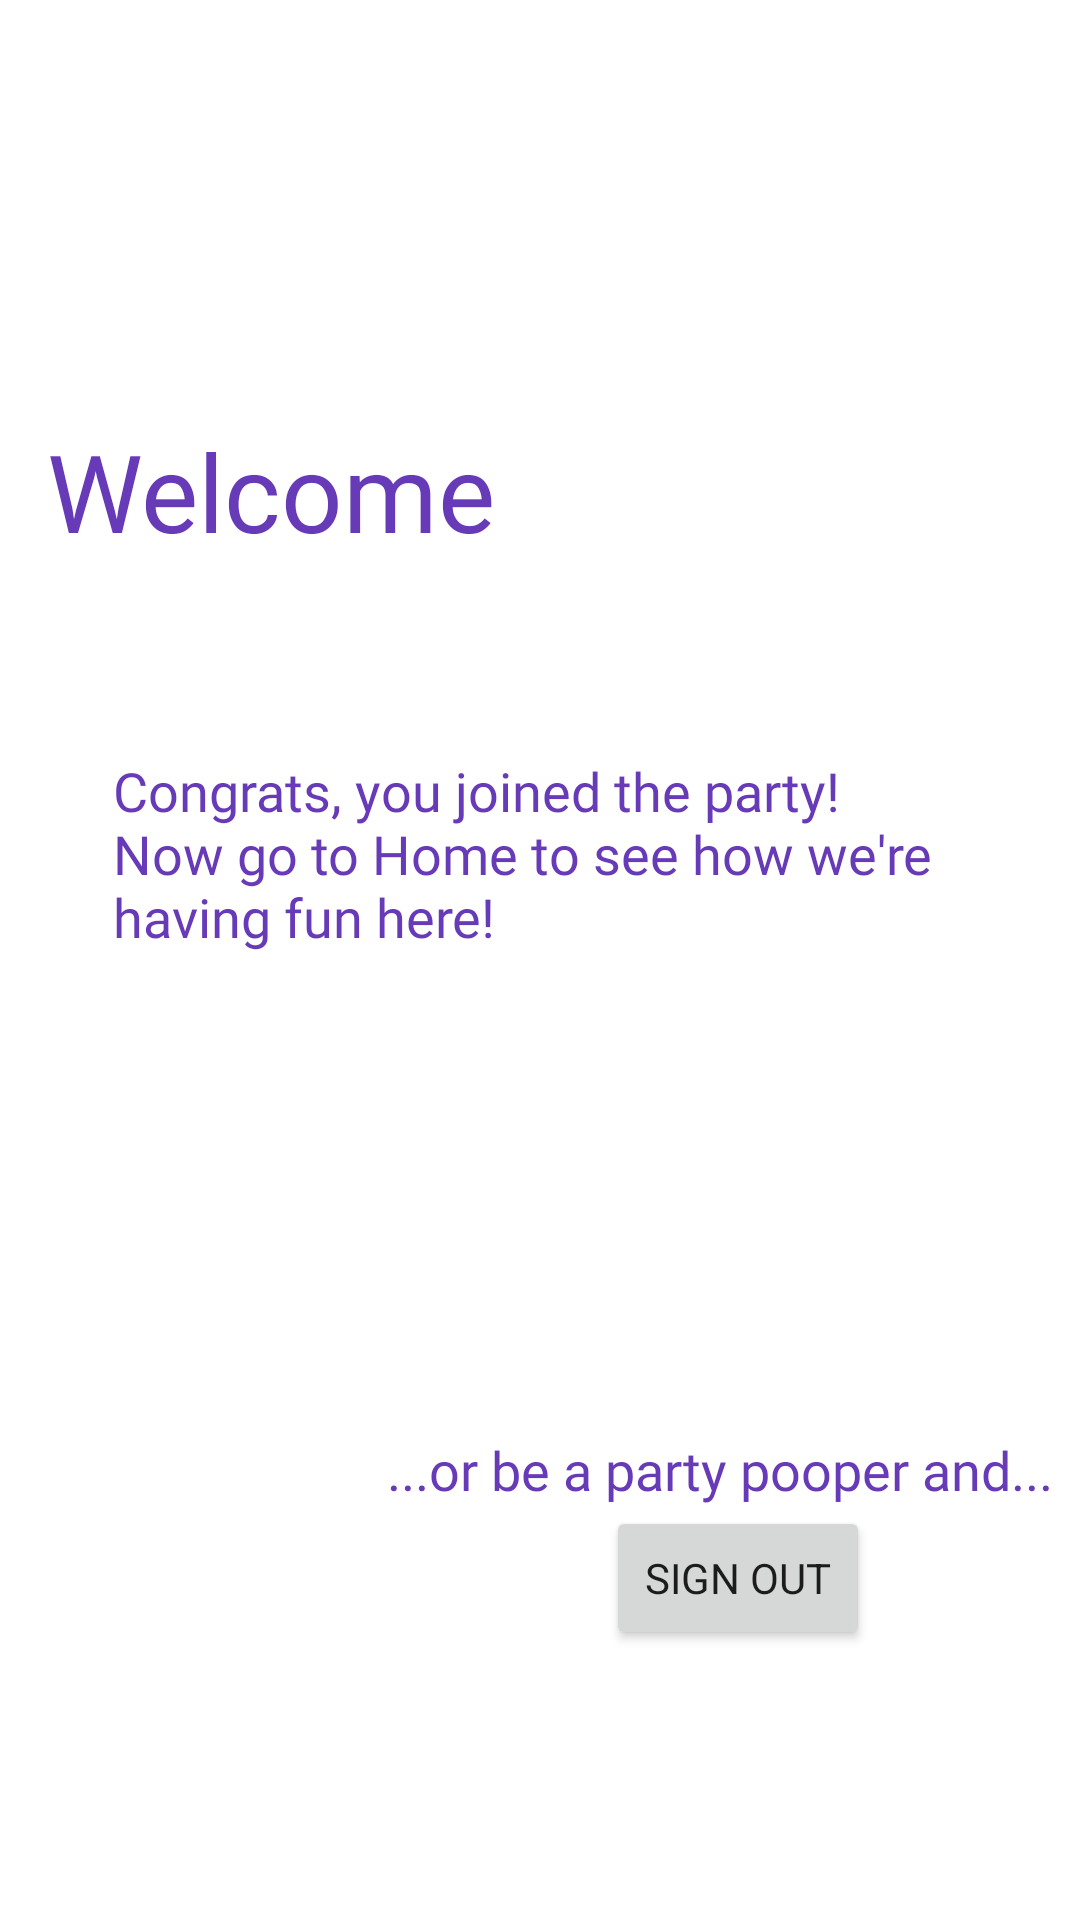

Write the Android layout XML for this screen, with the resource values it uses.
<!-- AndroidManifest.xml: application theme Theme.ReadingParty -->
<!-- res/layout/hello_fragment.xml -->
<?xml version="1.0" encoding="utf-8"?>
<androidx.constraintlayout.widget.ConstraintLayout xmlns:android="http://schemas.android.com/apk/res/android"
    xmlns:app="http://schemas.android.com/apk/res-auto"

    android:layout_width="match_parent"
    android:layout_height="match_parent">

    <TextView
        android:id="@+id/welcomeTxt"
        android:layout_width="329dp"
        android:layout_height="64dp"
        android:fontFamily="@font/henny_penny"
        android:text="@string/Welcome"
        android:textColor="#673AB7"
        android:textSize="36sp"
        app:layout_constraintBottom_toBottomOf="parent"
        app:layout_constraintEnd_toEndOf="parent"
        app:layout_constraintStart_toStartOf="parent"
        app:layout_constraintTop_toTopOf="parent"
        app:layout_constraintVertical_bias="0.242" />

    <TextView
        android:id="@+id/helloMessage"
        android:layout_width="285dp"
        android:layout_height="116dp"
        android:layout_marginTop="48dp"
        android:fontFamily="@font/henny_penny"
        android:text="@string/messageHello"
        android:textColor="#673AB7"
        android:textSize="18sp"
        app:layout_constraintEnd_toEndOf="@+id/welcomeTxt"
        app:layout_constraintStart_toStartOf="@+id/welcomeTxt"
        app:layout_constraintTop_toBottomOf="@+id/welcomeTxt" />

    <Button
        android:id="@+id/signOutBtn"
        android:layout_width="wrap_content"
        android:layout_height="wrap_content"
        android:fontFamily="sans-serif"
        android:text="@string/SignOut"
        app:layout_constraintBottom_toBottomOf="parent"
        app:layout_constraintEnd_toEndOf="parent"
        app:layout_constraintHorizontal_bias="0.51"
        app:layout_constraintStart_toStartOf="@+id/guideline4"
        app:layout_constraintTop_toBottomOf="@+id/helloMessage"
        app:layout_constraintVertical_bias="0.6" />

    <TextView
        android:id="@+id/signOutMessage"
        android:layout_width="wrap_content"
        android:layout_height="wrap_content"
        android:fontFamily="@font/henny_penny"
        android:text="@string/partyPooper"
        android:textColor="#673AB7"
        android:textSize="18sp"
        app:layout_constraintBottom_toTopOf="@+id/signOutBtn"
        app:layout_constraintEnd_toEndOf="parent"
        app:layout_constraintHorizontal_bias="0.0"
        app:layout_constraintStart_toStartOf="@+id/guideline4"
        app:layout_constraintTop_toBottomOf="@+id/helloMessage"
        app:layout_constraintVertical_bias="1.0" />

    <androidx.constraintlayout.widget.Guideline
        android:id="@+id/guideline4"
        android:layout_width="wrap_content"
        android:layout_height="wrap_content"
        android:orientation="vertical"
        app:layout_constraintGuide_begin="129dp" />

</androidx.constraintlayout.widget.ConstraintLayout>
<!-- resources referenced by this layout -->
<resources>
  <string name="SignOut">Sign Out</string>
  <string name="Welcome">Welcome</string>
  <string name="messageHello">Congrats, you joined the party! Now go to Home to see how we\'re having fun here!</string>
  <string name="partyPooper">...or be a party pooper and...</string>
  <style name="Theme.ReadingParty" parent="Theme.MaterialComponents.DayNight.DarkActionBar">
          
          <item name="colorPrimary">@color/purple_500</item>
          <item name="colorPrimaryVariant">@color/purple_700</item>
          <item name="colorOnPrimary">@color/white</item>
          
          <item name="colorSecondary">@color/teal_200</item>
          <item name="colorSecondaryVariant">@color/teal_700</item>
          <item name="colorOnSecondary">@color/black</item>
          
          <item name="android:statusBarColor" tools:targetApi="l">?attr/colorPrimaryVariant</item>
          
      </style>
  <!-- not gathered from this repository: default colours our renderer supplied (Android Studio template values) -->
  <color name="purple_500">#FF6200EE</color>
  <color name="purple_700">#FF3700B3</color>
  <color name="teal_200">#FF03DAC5</color>
  <color name="teal_700">#FF018786</color>
  <color name="black">#FF000000</color>
  <color name="white">#FFFFFFFF</color>
</resources>
